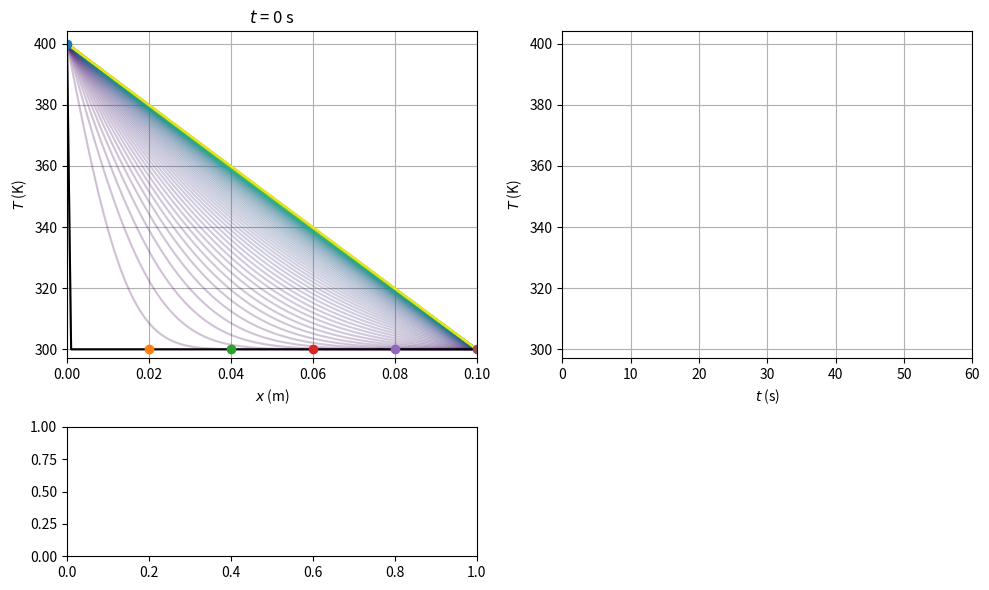

Reproduce this figure in Python.
#!/usr/bin/env python3
# -*- coding: utf-8 -*-
"""
Created on Mon Apr 24 08:42:23 2023
Flux thermique à travers un barreau métalique
Températures imposées à gauche et à droite
@author: remimetzdorff
"""

import numpy as np
import matplotlib.pyplot as plt
import matplotlib.animation as animation

######################
# PARAMÈTRES PHYSIQUES
######################
Tg  = 400     # K            : température de l'extrémité gauche
Td  = 300     # K            : température de l'extrémité droite
l   = 390     # W.m^-1.K^-1  : conductivité thermique du cuivre
rho = 8.96e3  # kg.m^-3      : masse volumique du cuivre
c   = 385     # J.K^-1.kg^-1 : capacité thermique massique du cuivre
D   = l/rho/c # m^2.s^-1     : coefficient de diffusion thermique
L   = .1      # m            : longueur du barreau
r   = 1e-2    # m            : rayon du bareau
tau = L**2/D  # s            : temps caractéristique de diffusion
n_capteurs = 6

#############################
# PARAMÈTRES DE LA SIMULATION
#############################
t_start = 0        # s            : date du début de la simulation 
t_stop  = 60       # s            : date de la fin de la simulation
n_L = 101          #              : nombre de pas d'espace
dx = L/(n_L-1)     # m            : pas d'espace
dt_lim = dx**2/2/D # s            : pas minimal de temps pour convergence
n_t = int(1.1*(t_stop - t_start)/dt_lim) # : nombre de pas de temps

t  = np.linspace(t_start, t_stop, n_t) # s : tableau des instants
x  = np.linspace(0, L, n_L)            # m : tableau des positions

#################
# MÉTHODE D'EULER
#################
T0 = np.ones(n_L) * Td                 
T0[0] = Tg
T0[n_L-1] = Td
T    = np.zeros((n_t,n_L)) # K : tableau des températures
T[0] = T0                  # initialisation
dt = t[1] - t[0]
dx = x[1] - x[0]
for n in range(n_t-1):
    T[n+1,0] = Tg          # condition aux limites à gauche
    for i in range(1,n_L-1):
        lap = (T[n,i+1] + T[n,i-1] - 2*T[n,i]) / dx**2
        T[n+1,i] = T[n,i] + D * lap * dt
    T[n+1,n_L-1] = Td      # condition aux limites à droite

############################
# REPRÉSENTATIONS GRAPHIQUES
############################
"""
plt.figure(1)
N = 10
colormap = plt.cm.viridis
colorst = [colormap(i) for i in np.linspace(0, 1, N+1)]
for k in range(N+1):
    k_t = k*(n_t-1)//N
    plt.plot(x,T[k_t], color=colorst[k], label="$t$ = {:.0f} s".format(t[k_t]))
plt.xlabel("$x$ (m)")
plt.ylabel("$T$ (K)")
plt.grid()
plt.legend()
"""

###########
# ANIMATION
###########
speed = 10
fps   = 25

fig = plt.figure(2, figsize=(10,6))
sps = (3,2)
ax1 = plt.subplot2grid(sps, (0,0), rowspan=2, colspan=1)
ax3 = plt.subplot2grid(sps, (2,0), rowspan=1, colspan=1)
ax2 = plt.subplot2grid(sps, (0,1), rowspan=2, colspan=1)

if True:
    N = 101
    colormap = plt.cm.viridis
    colorst = [colormap(i) for i in np.linspace(0, 1, N)]
    for k in range(N):
        k_t = k*(n_t-1)//(N-1)
        ax1.plot(x,T[k_t], color=colorst[k],alpha=.25)
ax1.set_xlabel("$x$ (m)")
ax1.set_ylabel("$T$ (K)")
ax1.set_xlim(0,L)

T_spatial = np.zeros((2,n_L))
z = np.linspace(-r,r,2)
X, Z = np.meshgrid(x,z)
def barreau(j):
    for i in range(2):
        T_spatial[i] = T[j]
    ax3.clear()
    ax3.contourf(X,Z,T_spatial,100,cmap="coolwarm")
    ax3.set_aspect("equal")
    #ax3.set_xticks([])
    ax3.set_yticks([])
    return

ax2.set_xlabel("$t$ (s)")
ax2.set_ylabel("$T$ (K)")
ax2.set_xlim(t_start,t_stop)

for ax in  [ax1, ax2]:
    ax.set_ylim(.99*min(Tg,Td),1.01*max(Tg,Td))
    ax.grid()

Tx, = ax1.plot(x,T[0],"-k")
x_capteur = np.linspace(0,L,n_capteurs)
capteurs, T_capteurs = [], []
for k in range(n_capteurs):
    capteur, = ax1.plot([x_capteur[k]], [T[0,min(k*n_L//(n_capteurs-1),100)]], "o")
    capteurs.append(capteur)
    T_capteur,  = ax2.plot([0],[0])
    T_capteurs.append(T_capteur)
    
def animate(i):
    j = int((speed*i*n_t/fps) / t_stop)
    ax1.set_title("$t$ = {:.0f} s".format(t[j]))
    Tx.set_data(x, T[j])
    T_capteurs[0].set_data(t[:j], np.ones(j)*Tg)
    T_capteurs[-1].set_data(t[:j], np.ones(j)*Td)
    for k in range(1,n_capteurs-1):
        capteurs[k].set_data([x_capteur[k]], [T[j, k*n_L//(n_capteurs-1)]])
        T_capteurs[k].set_data(t[:j], T.transpose()[k*n_L//(n_capteurs-1),:j])
    #barreau(j)
    return

animate(0)
plt.tight_layout()
ani = animation.FuncAnimation(fig, animate, frames=25*t_stop//speed, interval=1e3/fps)
plt.show()